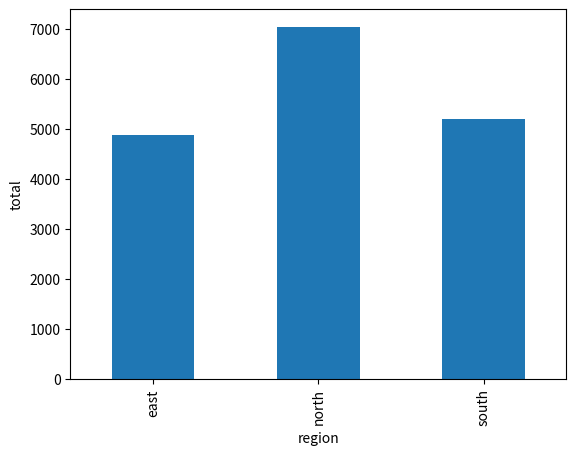

Here is the Python script that generated this plot:
import pandas as pd
import numpy as np

rng = np.random.default_rng(1)
sales = pd.DataFrame({
    'region': rng.choice(['north', 'south', 'east'], 60),
    'units': rng.integers(1, 20, 60),
    'price': rng.uniform(5, 50, 60).round(2),
})
sales['total'] = sales['units'] * sales['price']
sales.head()

by_region = sales.groupby('region').agg({'total': 'sum'})
by_region

import matplotlib.pyplot as plt

by_region.plot.bar(legend=False)
plt.ylabel('total')
plt.show()
